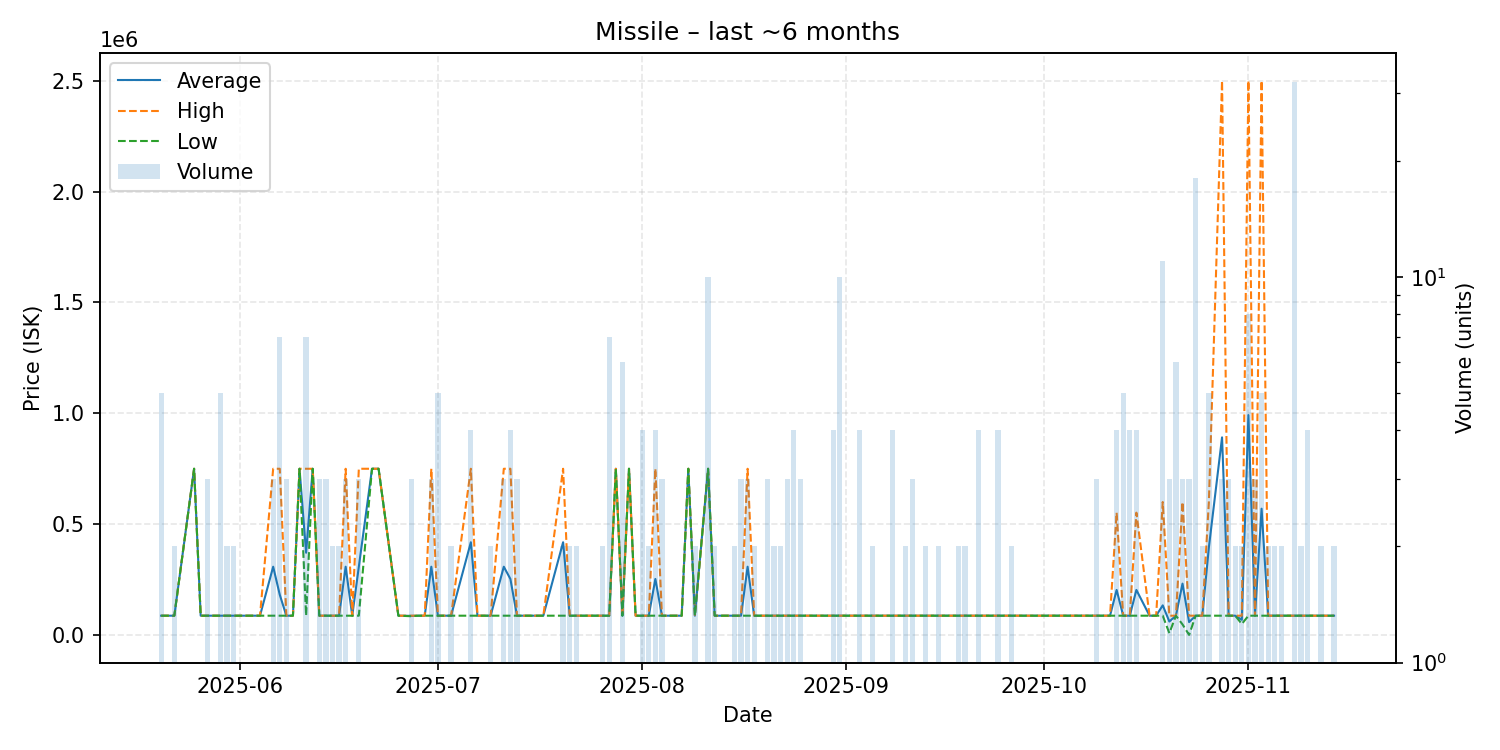

The data file committed next to this chart (first rows):
date, average, highest, lowest, order_count, volume
2025-05-20, 87360, 87360, 87360, 5, 5
2025-05-21, 87360, 87360, 87360, 1, 1
2025-05-22, 87360, 87360, 87360, 2, 2
2025-05-25, 750000, 750000, 750000, 1, 1
2025-05-26, 87360, 87360, 87360, 1, 1
2025-05-27, 87360, 87360, 87360, 3, 3
2025-05-29, 87288, 87360, 87000, 3, 5
2025-05-30, 87360, 87360, 87360, 2, 2
2025-05-31, 87360, 87360, 87360, 2, 2
2025-06-01, 87360, 87360, 87360, 1, 1
2025-06-03, 87360, 87360, 87360, 1, 1
2025-06-04, 87360, 87360, 87360, 1, 1
2025-06-06, 308240, 750000, 87360, 3, 3
2025-06-07, 182023, 750000, 87360, 3, 7
2025-06-08, 87360, 87360, 87360, 3, 3
2025-06-09, 87360, 87360, 87360, 1, 1
2025-06-10, 750000, 750000, 750000, 1, 1
2025-06-11, 371349, 750000, 87360, 7, 7
2025-06-12, 750000, 750000, 750000, 1, 1
2025-06-13, 87360, 87360, 87360, 3, 3
2025-06-14, 87360, 87360, 87360, 3, 3
2025-06-15, 87360, 87360, 87360, 2, 2
2025-06-16, 87360, 87360, 87360, 1, 2
2025-06-17, 308240, 750000, 87360, 3, 3
2025-06-18, 87360, 87360, 87360, 1, 1
2025-06-19, 308240, 750000, 87360, 3, 3
2025-06-21, 750000, 750000, 750000, 1, 1
2025-06-22, 750000, 750000, 750000, 1, 1
2025-06-25, 87360, 87360, 87360, 1, 1
2025-06-27, 86573, 87360, 85000, 3, 3
2025-06-28, 87360, 87360, 87360, 1, 1
2025-06-29, 87360, 87360, 87360, 1, 1
2025-06-30, 308240, 750000, 87360, 3, 3
2025-07-01, 87360, 87360, 87360, 2, 5
2025-07-03, 87360, 87360, 87360, 1, 2
2025-07-06, 418680, 750000, 87360, 3, 4
2025-07-07, 87360, 87360, 87360, 1, 1
2025-07-08, 87360, 87360, 87360, 1, 1
2025-07-09, 87360, 87360, 87360, 2, 2
2025-07-11, 308240, 750000, 87360, 3, 3
2025-07-12, 253020, 750000, 87360, 4, 4
2025-07-13, 87360, 87360, 87360, 3, 3
2025-07-15, 87360, 87360, 87360, 1, 1
2025-07-17, 87360, 87360, 87360, 1, 1
2025-07-20, 418680, 750000, 87360, 2, 2
2025-07-21, 87360, 87360, 87360, 2, 2
2025-07-22, 87360, 87360, 87360, 2, 2
2025-07-26, 87360, 87360, 87360, 2, 2
2025-07-27, 87360, 87360, 87360, 7, 7
2025-07-28, 750000, 750000, 750000, 1, 1
2025-07-29, 87360, 87360, 87360, 3, 6
2025-07-30, 750000, 750000, 750000, 1, 1
2025-07-31, 87360, 87360, 87360, 1, 1
2025-08-01, 87360, 87360, 87360, 4, 4
2025-08-02, 87360, 87360, 87360, 1, 2
2025-08-03, 253020, 750000, 87360, 4, 4
2025-08-04, 87360, 87360, 87360, 3, 3
2025-08-05, 87360, 87360, 87360, 1, 1
2025-08-06, 87360, 87360, 87360, 1, 1
2025-08-07, 87360, 87360, 87360, 1, 1
... 77 more rows
